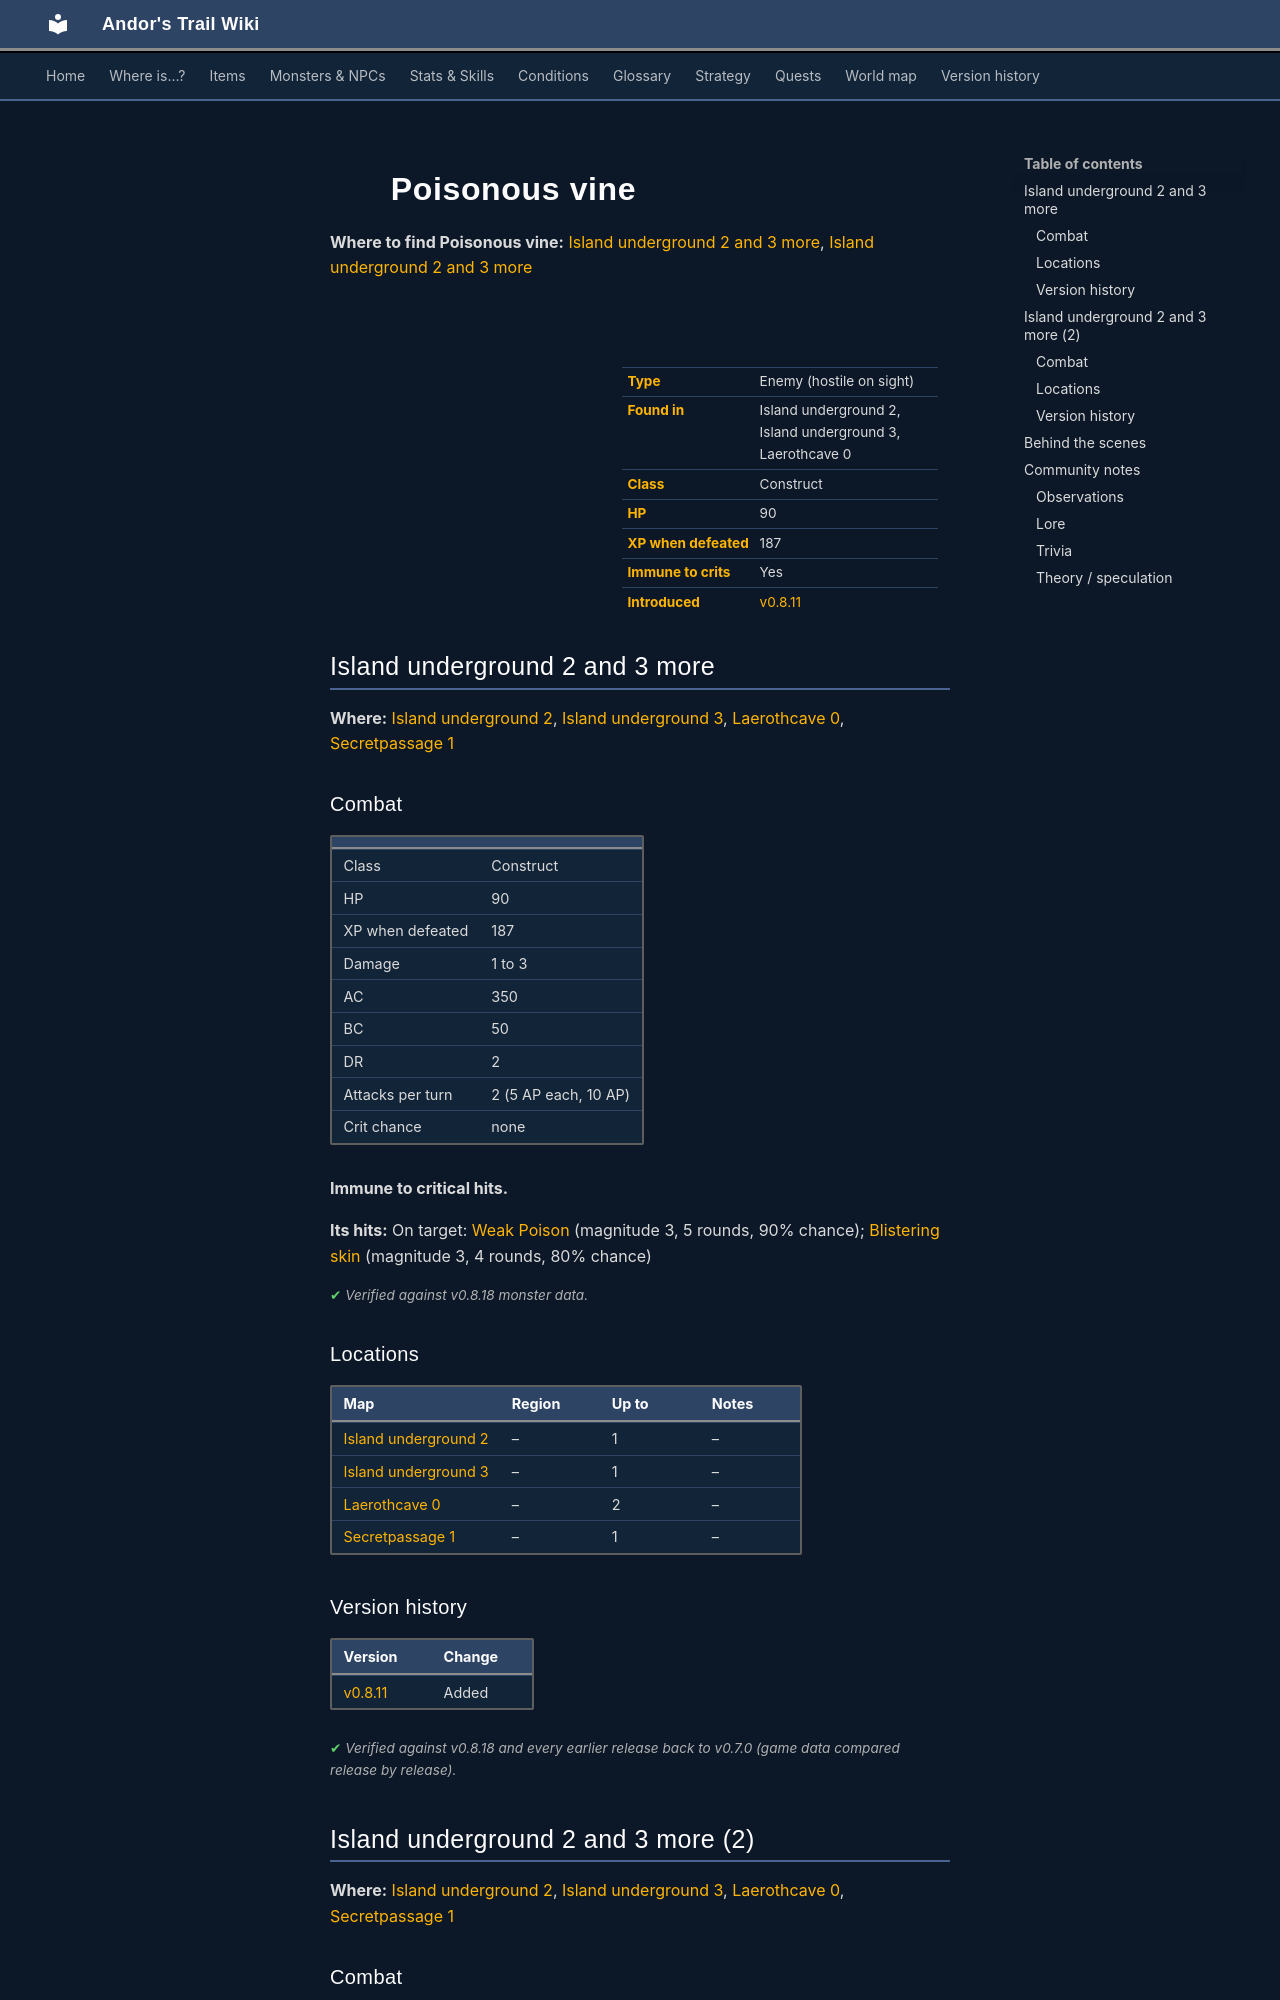

repository: asdfghjkl628/Andor-s-Trail-Wikiiii · page: monsters/poison_vine_top/index.html · generator: mkdocs

---
description: "Poisonous vine is an enemy in Andor's Trail (construct) with 90 HP, worth 187 XP, found in Island underground 2, Island underground 3, Laerothcave 0."
---

# ![](../assets/icons/monsters/monsters_guynmart_2.png){ .sprite } Poisonous vine

**Where to find Poisonous vine:** [Island underground 2 and 3 more](#v-poison_vine_top), [Island underground 2 and 3 more](#v-poison_vine_bottom)

<div class="infobox" markdown>

<p class="ib-img"><img class="sprite" src="../../assets/icons/monsters/monsters_guynmart_2.png" alt=""></p>

| | |
|---|---|
| **Type** | Enemy (hostile on sight) |
| **Found in** | Island underground 2, Island underground 3, Laerothcave 0 |
| **Class** | Construct |
| **HP** | 90 |
| **XP when defeated** | 187 |
| **Immune to crits** | Yes |
| **Introduced** | [v0.8.11](../versions/0.8.11.md) |

</div>

## Island underground 2 and 3 more { #v-poison_vine_top }

**Where:** [Island underground 2](../maps/island_underground2.md), [Island underground 3](../maps/island_underground3.md), [Laerothcave 0](../maps/laerothcave0.md), [Secretpassage 1](../maps/secretpassage1.md)

### Combat

| | |
|---|---|
| Class | Construct |
| HP | 90 |
| XP when defeated | 187 |
| Damage | 1 to 3 |
| AC | 350 |
| BC | 50 |
| DR | 2 |
| Attacks per turn | 2 (5 AP each, 10 AP) |
| Crit chance | none |

**Immune to critical hits.**

**Its hits:** On target: [Weak Poison](../conditions/poison_weak.md) (magnitude 3, 5 rounds, 90% chance); [Blistering skin](../conditions/blister.md) (magnitude 3, 4 rounds, 80% chance)


<p class="verified">Verified against v0.8.18 monster data.</p>

### Locations

| Map | Region | Up to | Notes |
|---|---|---|---|
| [Island underground 2](../maps/island_underground2.md) | – | 1 | – |
| [Island underground 3](../maps/island_underground3.md) | – | 1 | – |
| [Laerothcave 0](../maps/laerothcave0.md) | – | 2 | – |
| [Secretpassage 1](../maps/secretpassage1.md) | – | 1 | – |


### Version history

| Version | Change |
|---|---|
| [v0.8.11](../versions/0.8.11.md) | Added |

<p class="verified">Verified against v0.8.18 and every earlier release back to v0.7.0 (game data compared release by release).</p>


## Island underground 2 and 3 more (2) { #v-poison_vine_bottom }

**Where:** [Island underground 2](../maps/island_underground2.md), [Island underground 3](../maps/island_underground3.md), [Laerothcave 0](../maps/laerothcave0.md), [Secretpassage 1](../maps/secretpassage1.md)

### Combat

| | |
|---|---|
| Class | Construct |
| HP | 90 |
| XP when defeated | 187 |
| Damage | 1 to 3 |
| AC | 350 |
| BC | 50 |
| DR | 2 |
| Attacks per turn | 2 (5 AP each, 10 AP) |
| Crit chance | none |

**Immune to critical hits.**

**Its hits:** On target: [Weak Poison](../conditions/poison_weak.md) (magnitude 3, 5 rounds, 90% chance); [Blistering skin](../conditions/blister.md) (magnitude 3, 4 rounds, 80% chance)


<p class="verified">Verified against v0.8.18 monster data.</p>

### Locations

| Map | Region | Up to | Notes |
|---|---|---|---|
| [Island underground 2](../maps/island_underground2.md) | – | 1 | – |
| [Island underground 3](../maps/island_underground3.md) | – | 1 | – |
| [Laerothcave 0](../maps/laerothcave0.md) | – | 2 | – |
| [Secretpassage 1](../maps/secretpassage1.md) | – | 1 | – |


### Version history

| Version | Change |
|---|---|
| [v0.8.11](../versions/0.8.11.md) | Added |

<p class="verified">Verified against v0.8.18 and every earlier release back to v0.7.0 (game data compared release by release).</p>
